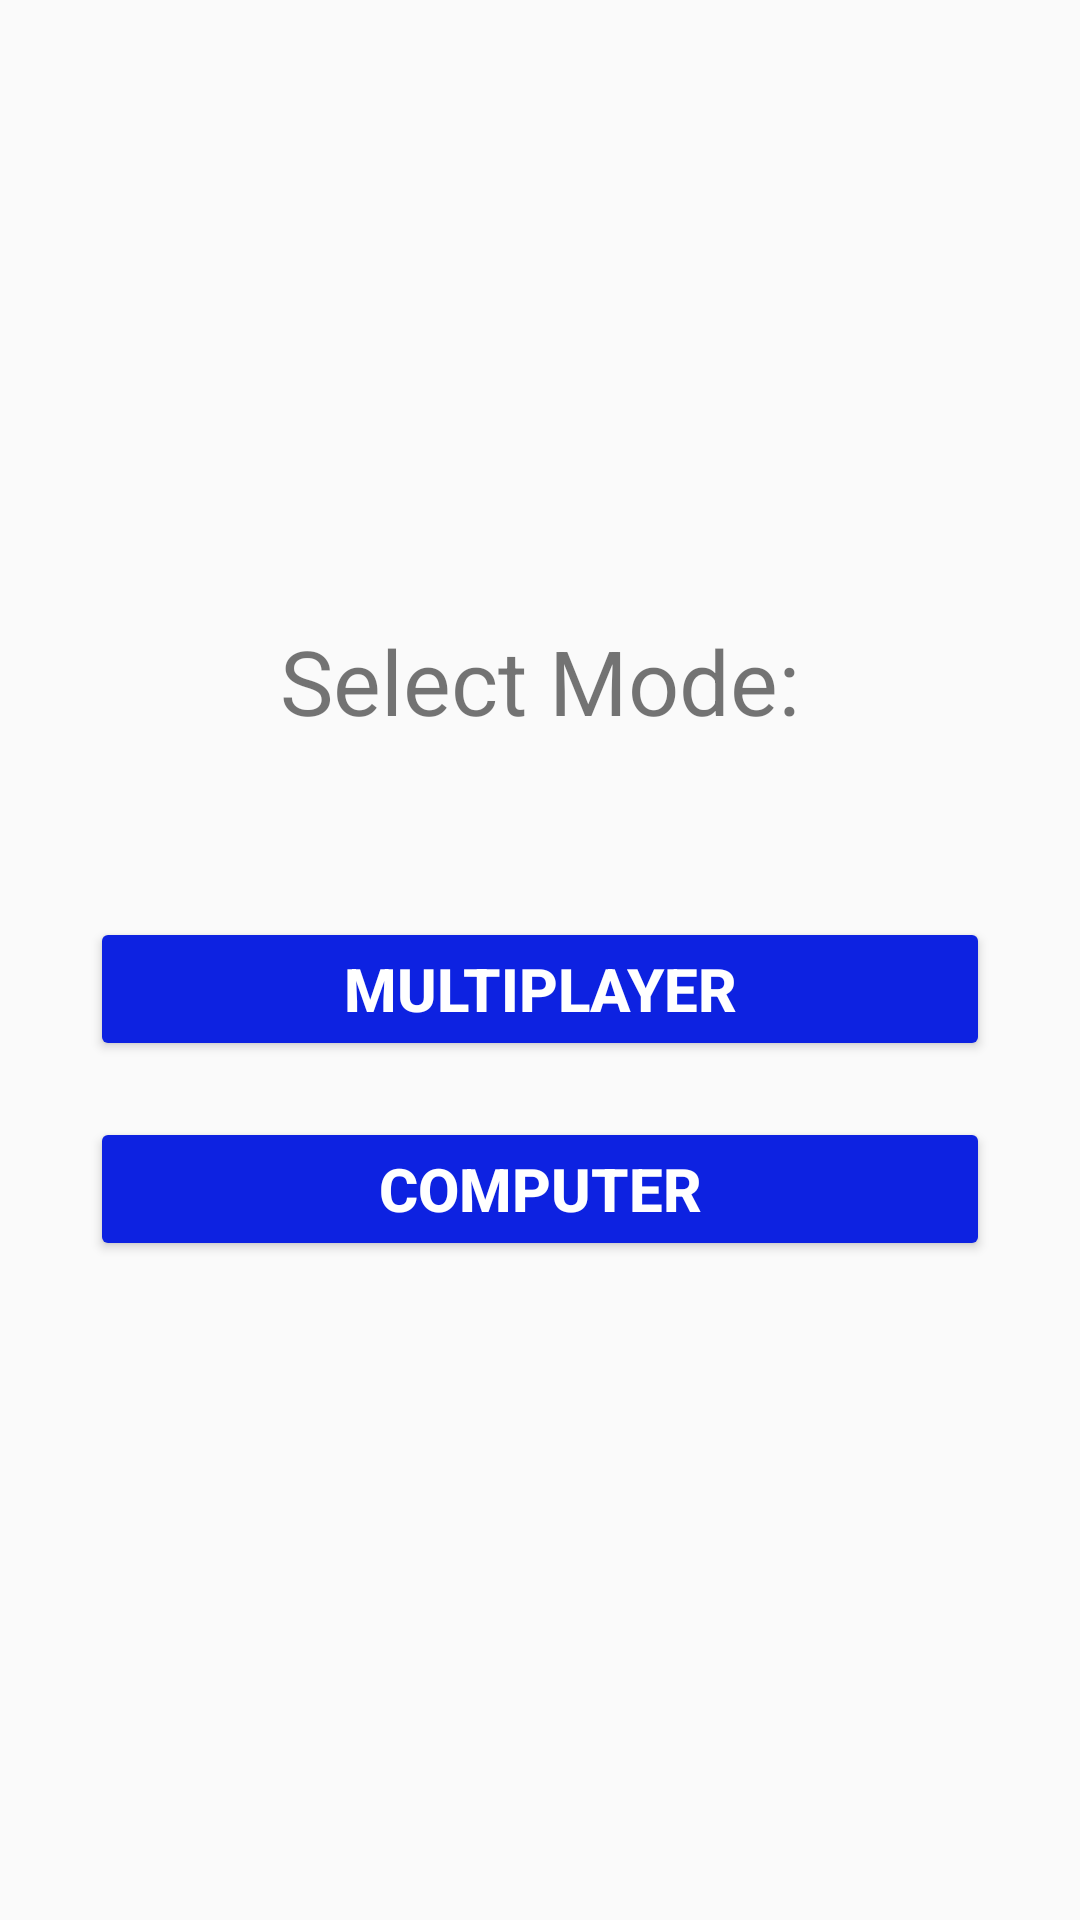

Produce the Android XML layout that renders to this screen, including the resource entries it uses.
<!-- AndroidManifest.xml: application theme AppTheme -->
<!-- res/layout/activity_main.xml -->
<?xml version="1.0" encoding="utf-8"?>

<androidx.constraintlayout.widget.ConstraintLayout xmlns:android="http://schemas.android.com/apk/res/android"
    xmlns:app="http://schemas.android.com/apk/res-auto"
    xmlns:tools="http://schemas.android.com/tools"
    android:layout_width="match_parent"
    android:layout_height="match_parent"
    tools:context=".MainActivity">

    <TextView
        android:id="@+id/textView"
        android:layout_width="wrap_content"
        android:layout_height="wrap_content"
        android:layout_marginTop="206dp"
        android:layout_marginBottom="58dp"
        android:text="Select Mode:"
        android:textSize="30sp"
        app:layout_constraintBottom_toTopOf="@+id/button"
        app:layout_constraintEnd_toEndOf="parent"
        app:layout_constraintStart_toStartOf="parent"
        app:layout_constraintTop_toTopOf="parent" />

    <Button
        android:id="@+id/button"
        android:layout_width="300dp"
        android:layout_height="wrap_content"
        android:layout_marginBottom="18dp"
        android:backgroundTint="#0D22E1"
        android:onClick="onClickMultiplayerBtn"
        android:text="Multiplayer"
        android:textColor="#FFFFFF"
        android:textSize="20sp"
        android:textStyle="bold"
        app:layout_constraintBottom_toTopOf="@+id/button26"
        app:layout_constraintEnd_toEndOf="@+id/button26"
        app:layout_constraintStart_toStartOf="@+id/button26"
        app:layout_constraintTop_toBottomOf="@+id/textView" />

    <Button
        android:id="@+id/button26"
        android:layout_width="300dp"
        android:layout_height="wrap_content"
        android:layout_marginStart="32dp"
        android:layout_marginEnd="32dp"
        android:layout_marginBottom="219dp"
        android:backgroundTint="#0D22E1"
        android:onClick="onClickComputerBtn"
        android:text="Computer"
        android:textColor="#ffffff"
        android:textSize="20sp"
        android:textStyle="bold"
        app:layout_constraintBottom_toBottomOf="parent"
        app:layout_constraintEnd_toEndOf="parent"
        app:layout_constraintStart_toStartOf="parent"
        app:layout_constraintTop_toBottomOf="@+id/button" />

</androidx.constraintlayout.widget.ConstraintLayout>
<!-- resources referenced by this layout -->
<resources>
  <style name="AppTheme" parent="Theme.AppCompat.Light.DarkActionBar">
          
          <item name="colorPrimary">@color/primaryColor</item>
          <item name="colorPrimaryDark">@color/colorPrimaryDark</item>
          <item name="colorAccent">@color/colorAccent</item>
      </style>
  <color name="primaryColor">#6200EE</color>
  <color name="colorPrimaryDark">#3700B3</color>
  <color name="colorAccent">#03DAC5</color>
</resources>
